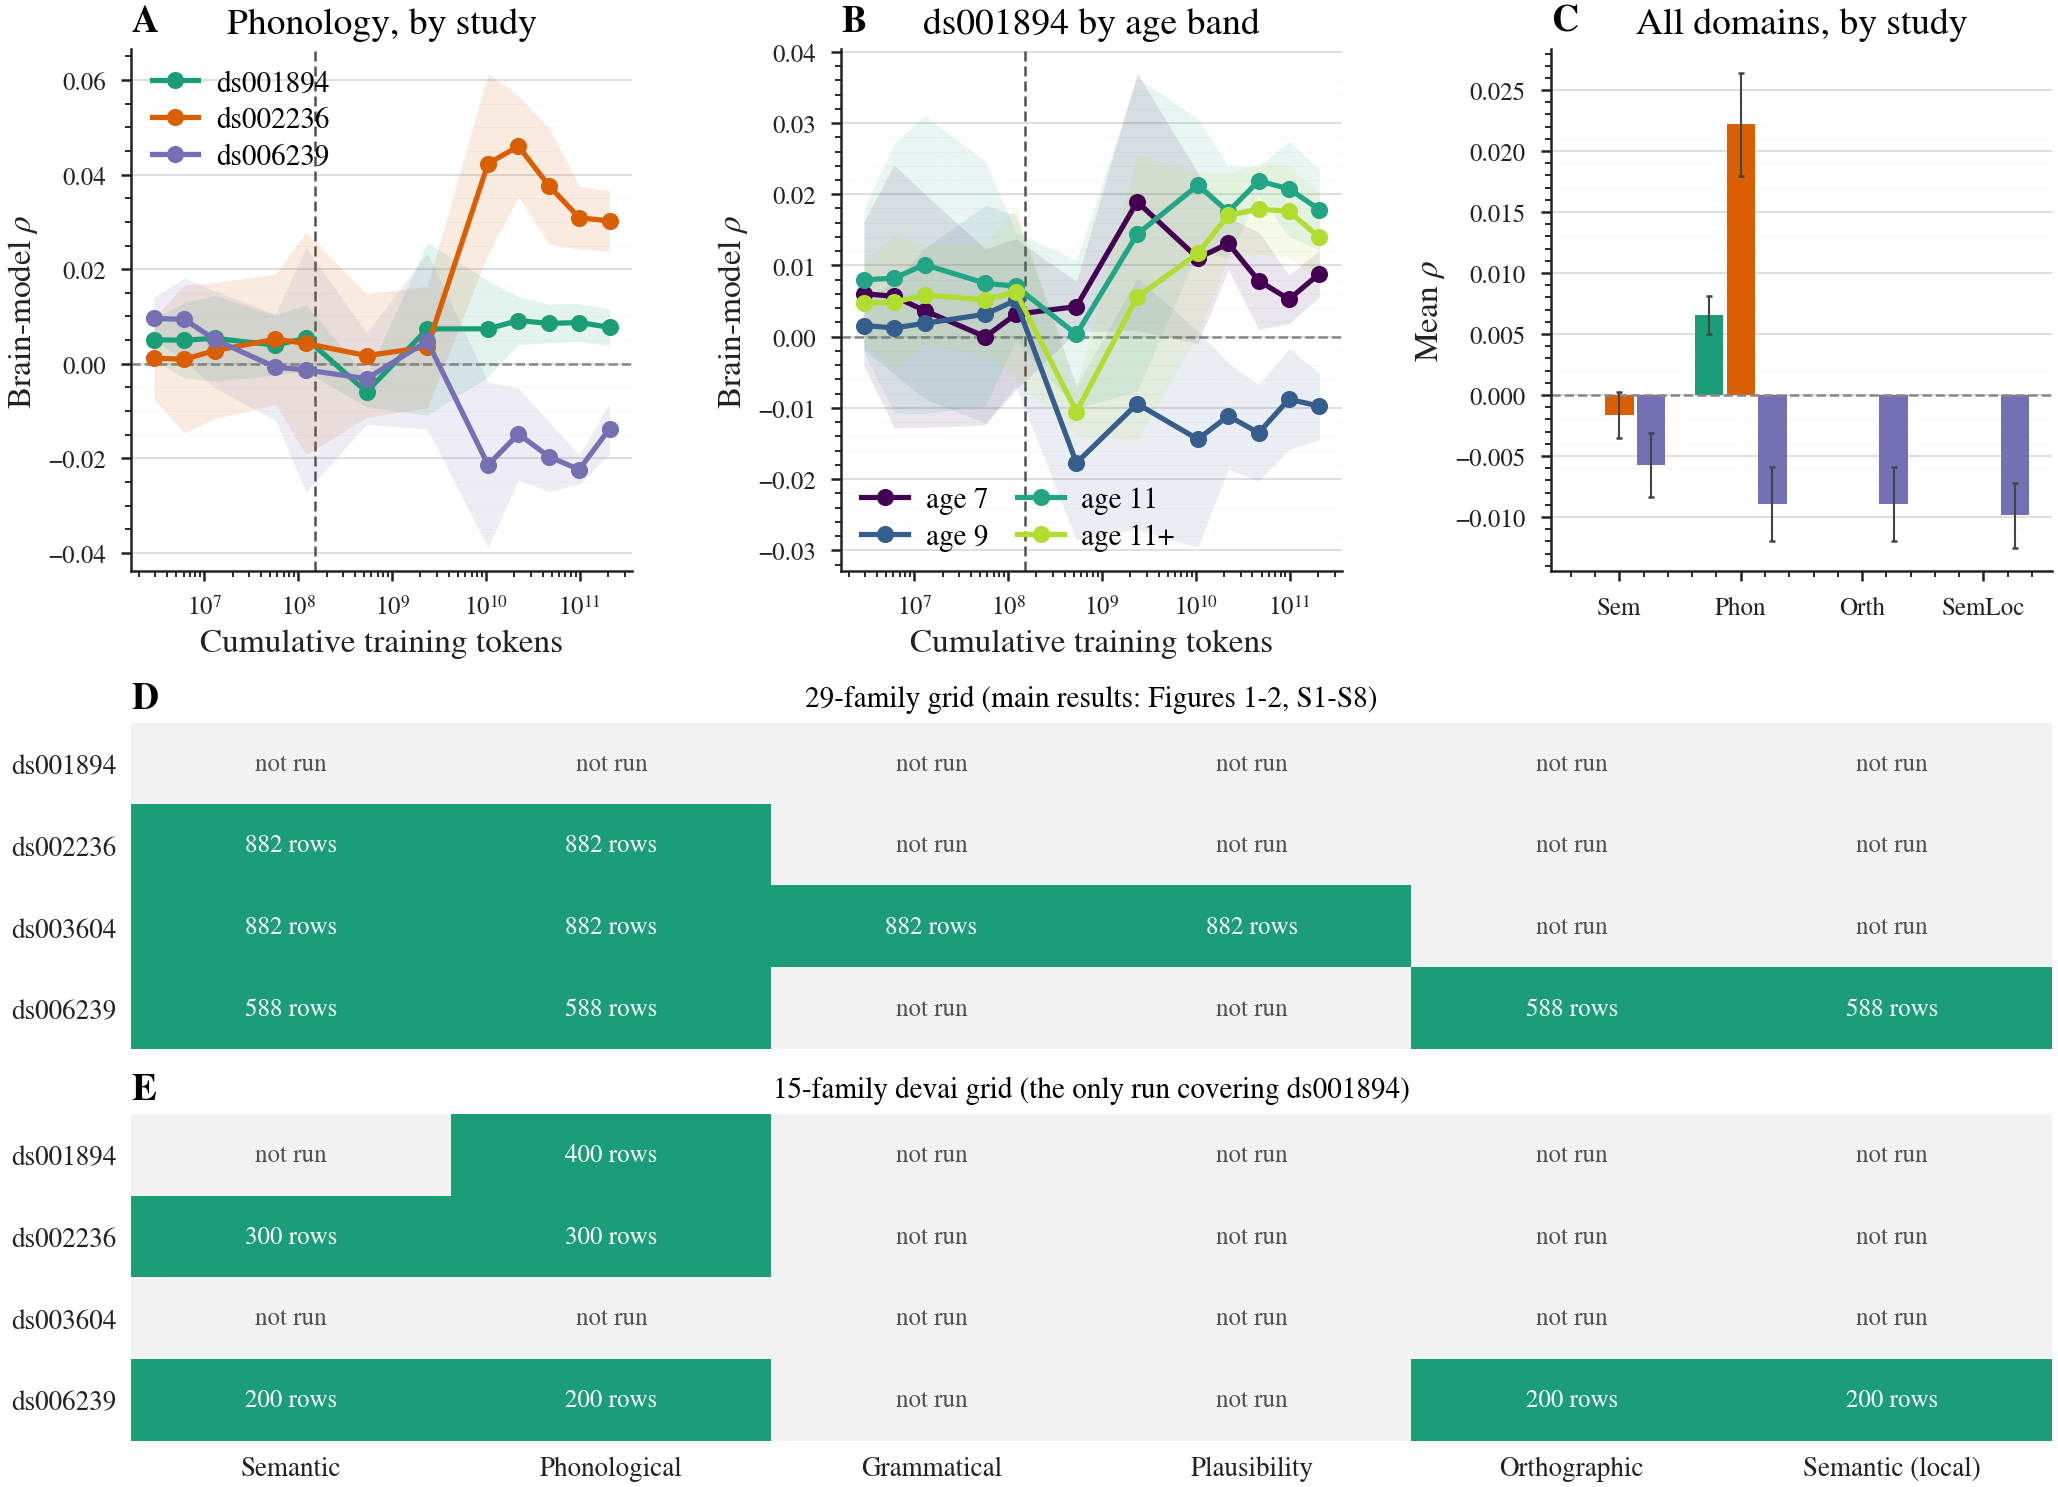

Data behind this chart, as committed beside it:
run, dataset, Sem, Phon, Gram, Plaus, Orth, SemLocal
29-family grid (main results: Figures 1-…, ds001894, 0.0, 0.0, 0.0, 0.0, 0.0, 0.0
29-family grid (main results: Figures 1-…, ds002236, 882.0, 882.0, 0.0, 0.0, 0.0, 0.0
29-family grid (main results: Figures 1-…, ds003604, 882.0, 882.0, 882.0, 882.0, 0.0, 0.0
29-family grid (main results: Figures 1-…, ds006239, 588.0, 588.0, 0.0, 0.0, 588.0, 588.0
15-family devai grid (the only run cover…, ds001894, 0.0, 400.0, 0.0, 0.0, 0.0, 0.0
15-family devai grid (the only run cover…, ds002236, 300.0, 300.0, 0.0, 0.0, 0.0, 0.0
15-family devai grid (the only run cover…, ds003604, 0.0, 0.0, 0.0, 0.0, 0.0, 0.0
15-family devai grid (the only run cover…, ds006239, 200.0, 200.0, 0.0, 0.0, 200.0, 200.0
